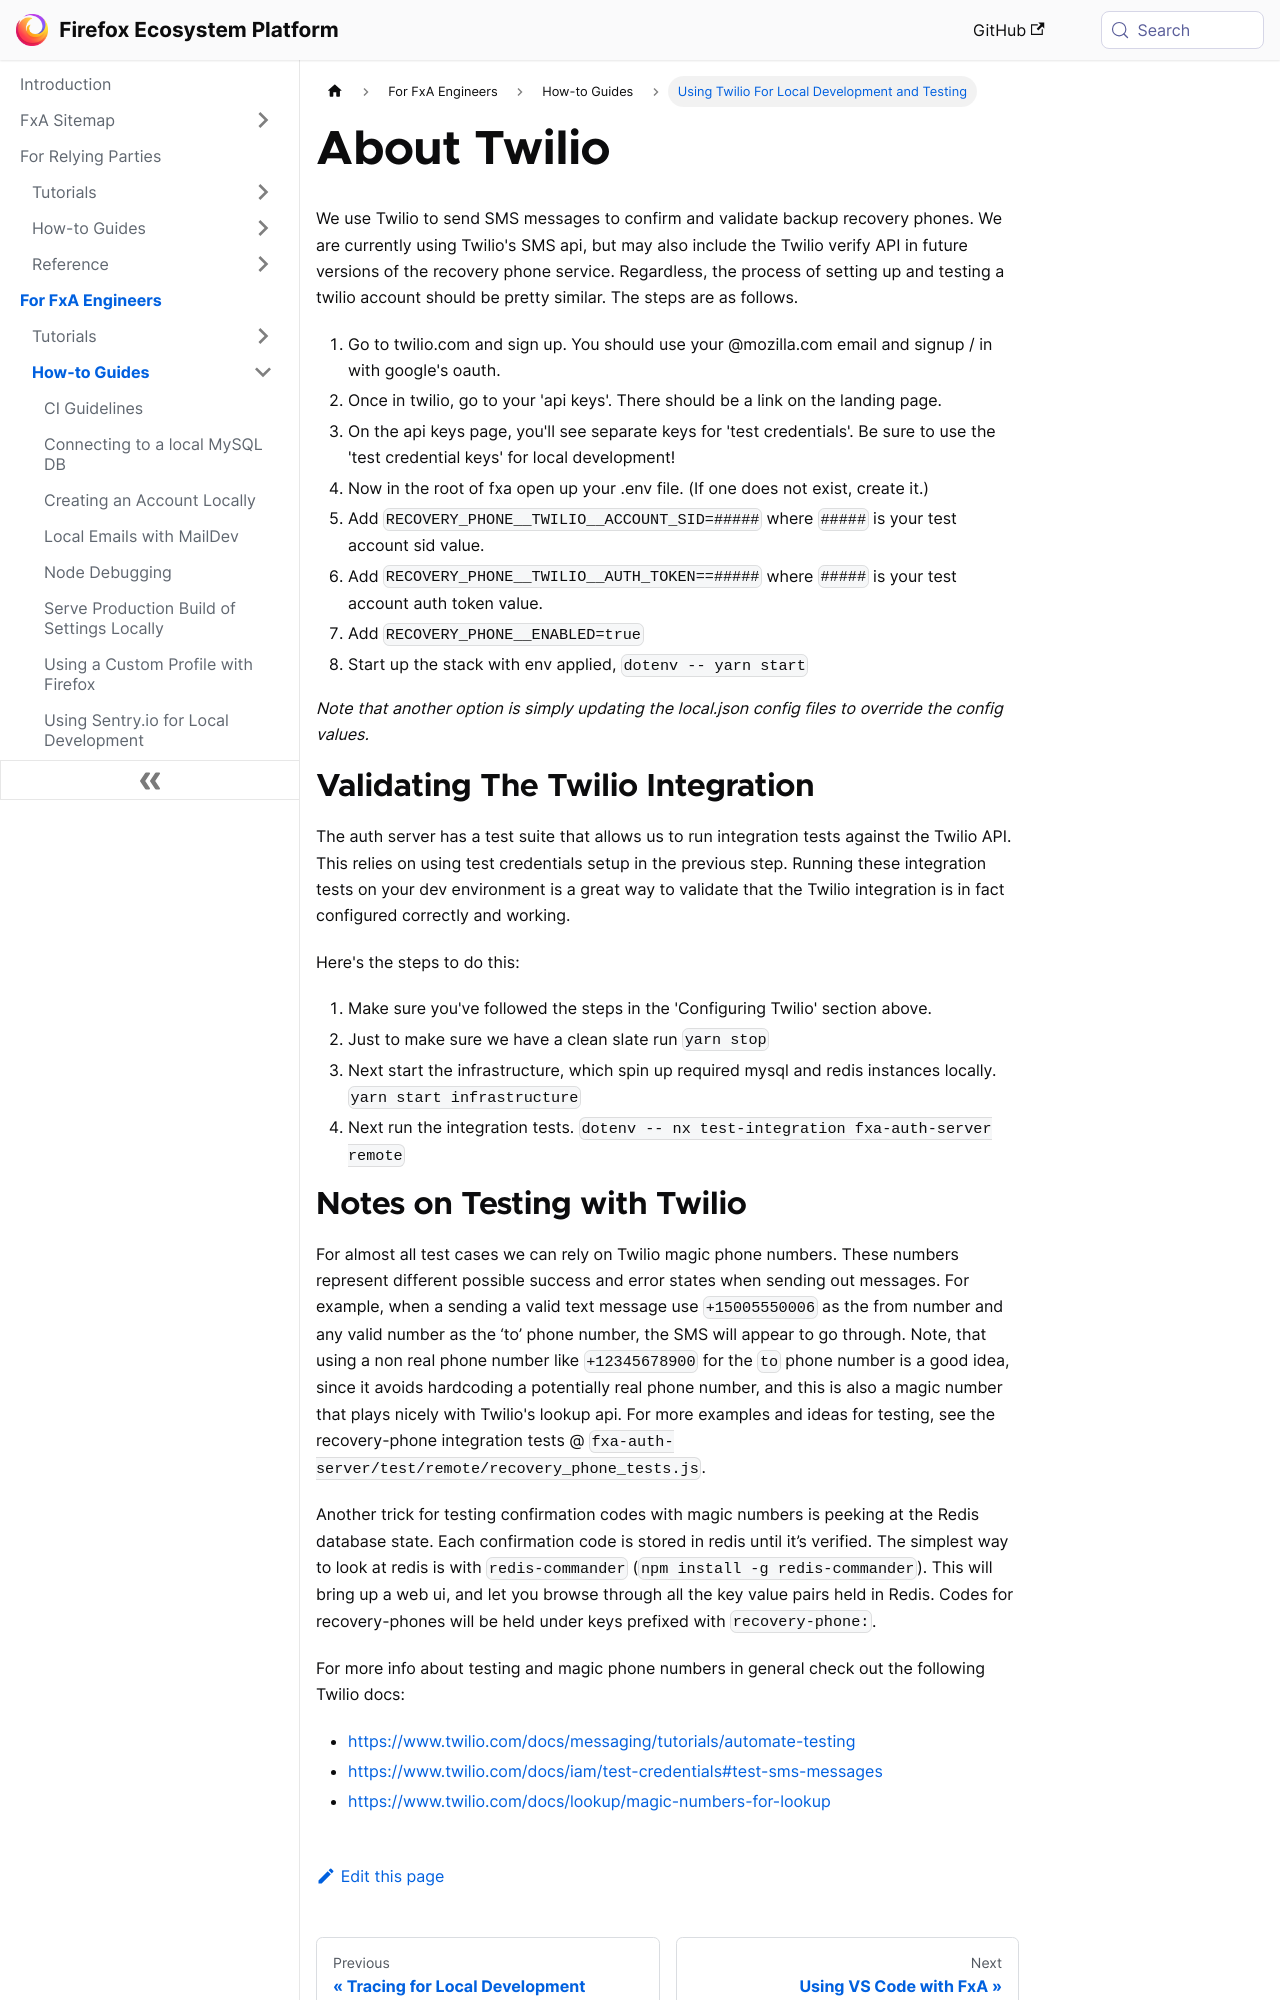

repository: mozilla/ecosystem-platform · page: how-tos/using-twilio-locally.html · generator: docusaurus

---
title: Using Twilio For Local Development and Testing
---


# About Twilio

We use Twilio to send SMS messages to confirm and validate backup recovery phones. We are currently using Twilio's SMS api, but may also include the Twilio verify API in future versions of the recovery phone service. Regardless, the process of setting up and testing a twilio account should be pretty similar. The steps are as follows.


1. Go to twilio.com and sign up. You should use your @mozilla.com email and signup / in with google's oauth.
1. Once in twilio, go to your 'api keys'. There should be a link on the landing page.
1. On the api keys page, you'll see separate keys for 'test credentials'. Be sure to use the 'test credential keys' for local development!
1. Now in the root of fxa open up your .env file. (If one does not exist, create it.)
1. Add `RECOVERY_PHONE__TWILIO__ACCOUNT_SID=#####` where `#####` is your test account sid value.
1. Add `RECOVERY_PHONE__TWILIO__AUTH_TOKEN==#####` where `#####` is your test account auth token value.
1. Add `RECOVERY_PHONE__ENABLED=true`
1. Start up the stack with env applied, `dotenv -- yarn start`

_Note that another option is simply updating the local.json config files to override the config values._


# Validating The Twilio Integration

The auth server has a test suite that allows us to run integration tests against the Twilio API. This relies on using test credentials setup in the previous step. Running these integration tests on your dev environment is a great way to validate
that the Twilio integration is in fact configured correctly and working. 

Here's the steps to do this:
1. Make sure you've followed the steps in the 'Configuring Twilio' section above.
1. Just to make sure we have a clean slate run `yarn stop`
1. Next start the infrastructure, which spin up required mysql and redis instances locally. `yarn start infrastructure`
1. Next run the integration tests. `dotenv -- nx test-integration fxa-auth-server remote`
